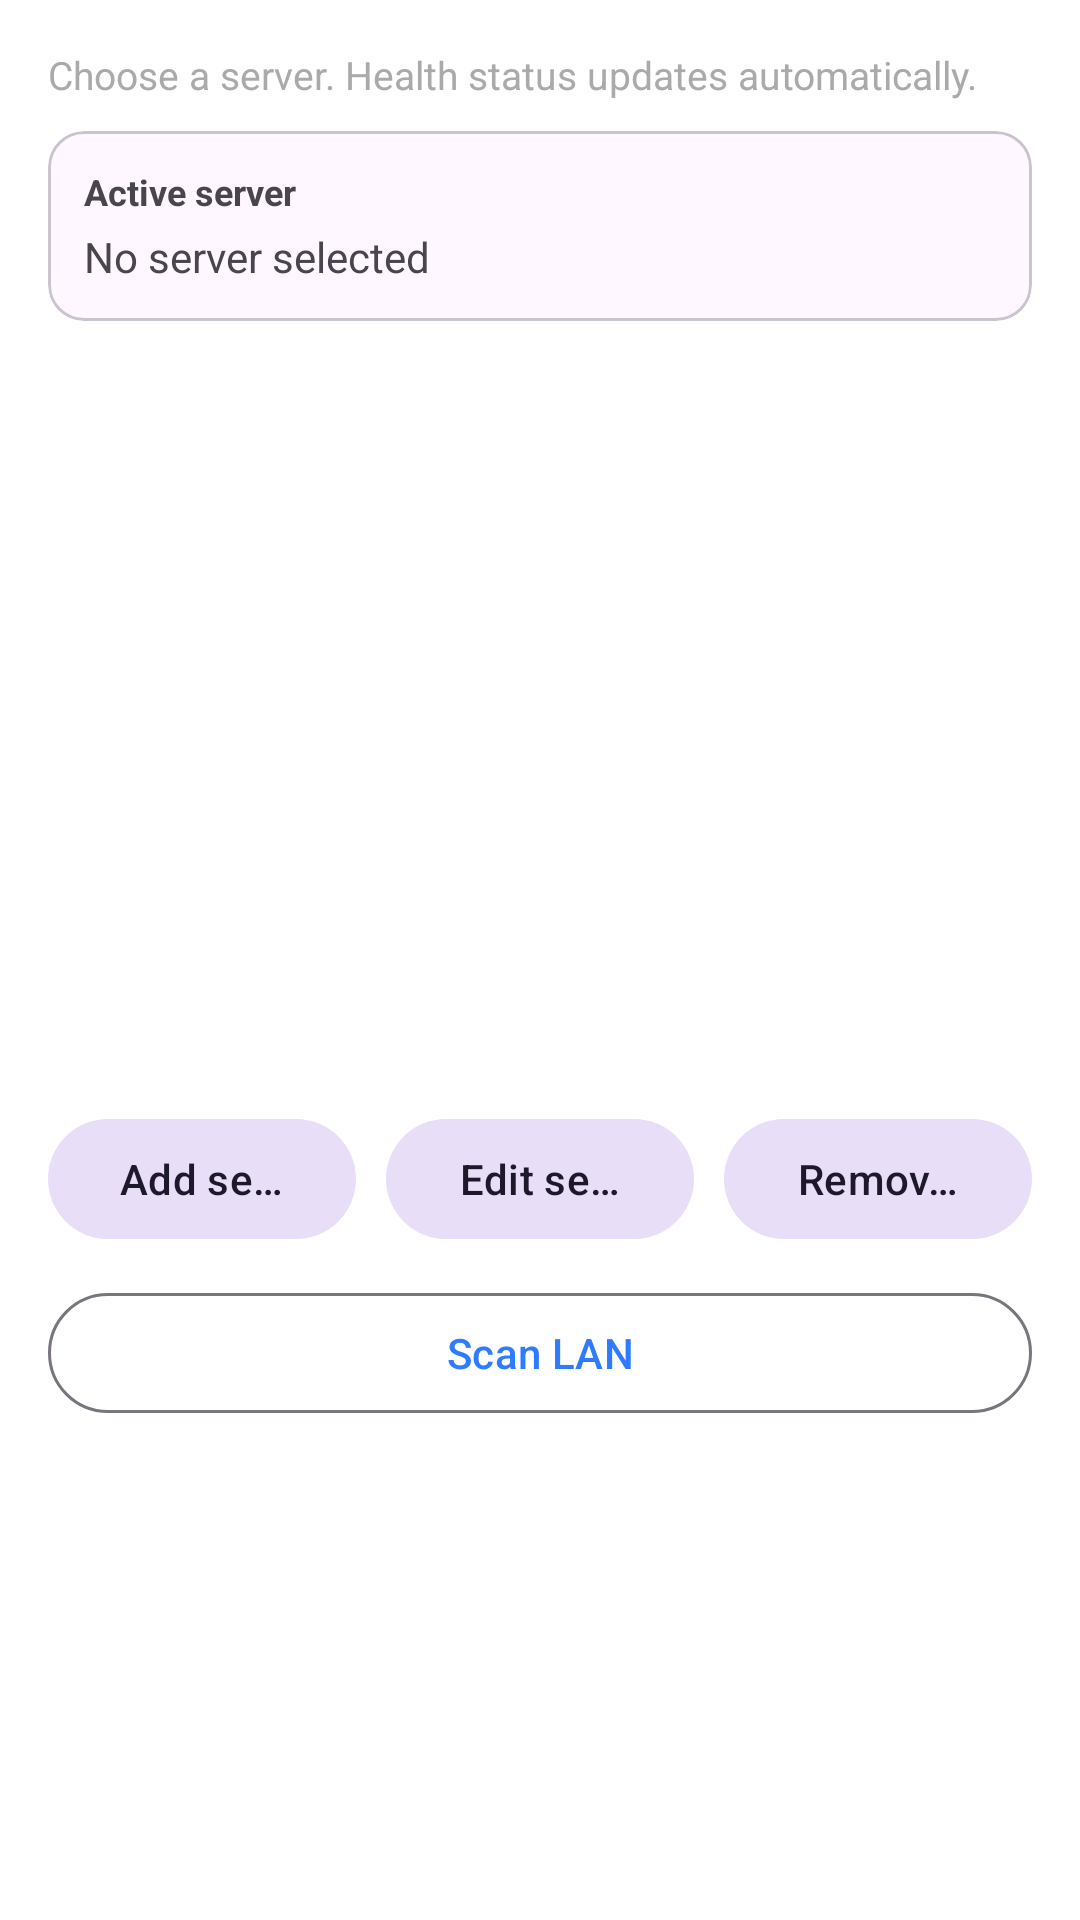

Produce the Android XML layout that renders to this screen, including the resource entries it uses.
<!-- AndroidManifest.xml: application theme Theme.RelayTV -->
<!-- res/layout/dialog_server_picker.xml -->
<?xml version="1.0" encoding="utf-8"?>
<LinearLayout xmlns:android="http://schemas.android.com/apk/res/android"
    xmlns:app="http://schemas.android.com/apk/res-auto"
    android:layout_width="match_parent"
    android:layout_height="wrap_content"
    android:orientation="vertical"
    android:padding="16dp">

    <TextView
        android:id="@+id/txtPickerSubtitle"
        android:layout_width="match_parent"
        android:layout_height="wrap_content"
        android:text="@string/server_picker_subtitle"
        android:textSize="13sp"
        android:textColor="@android:color/darker_gray" />

    <com.google.android.material.card.MaterialCardView
        android:layout_width="match_parent"
        android:layout_height="wrap_content"
        android:layout_marginTop="10dp"
        app:cardCornerRadius="12dp"
        app:cardUseCompatPadding="false">

        <LinearLayout
            android:layout_width="match_parent"
            android:layout_height="wrap_content"
            android:orientation="vertical"
            android:padding="12dp">

            <TextView
                android:id="@+id/txtActiveLabel"
                android:layout_width="match_parent"
                android:layout_height="wrap_content"
                android:text="@string/active_server"
                android:textStyle="bold"
                android:textSize="12sp" />

            <TextView
                android:id="@+id/txtActiveServer"
                android:layout_width="match_parent"
                android:layout_height="wrap_content"
                android:layout_marginTop="4dp"
                android:text="@string/no_server_selected"
                android:textSize="14sp" />
        </LinearLayout>
    </com.google.android.material.card.MaterialCardView>

    <ListView
        android:id="@+id/listServers"
        android:layout_width="match_parent"
        android:layout_height="240dp"
        android:layout_marginTop="10dp"
        android:choiceMode="singleChoice" />

    <LinearLayout
        android:layout_width="match_parent"
        android:layout_height="wrap_content"
        android:orientation="horizontal"
        android:paddingTop="12dp">

        <com.google.android.material.button.MaterialButton
            android:id="@+id/btnAdd"
            style="@style/Widget.Material3.Button.TonalButton"
            android:layout_width="0dp"
            android:layout_height="wrap_content"
            android:layout_weight="1"
            android:text="@string/add_server"
            android:maxLines="1"
            android:ellipsize="end" />

        <com.google.android.material.button.MaterialButton
            android:id="@+id/btnEdit"
            style="@style/Widget.Material3.Button.TonalButton"
            android:layout_width="0dp"
            android:layout_height="wrap_content"
            android:layout_weight="1"
            android:layout_marginStart="10dp"
            android:text="@string/edit_server"
            android:maxLines="1"
            android:ellipsize="end" />

        <com.google.android.material.button.MaterialButton
            android:id="@+id/btnRemove"
            style="@style/Widget.Material3.Button.TonalButton"
            android:layout_width="0dp"
            android:layout_height="wrap_content"
            android:layout_weight="1"
            android:layout_marginStart="10dp"
            android:text="@string/remove_server"
            android:maxLines="1"
            android:ellipsize="end" />

    </LinearLayout>

    <com.google.android.material.button.MaterialButton
        android:id="@+id/btnDiscover"
        style="@style/Widget.Material3.Button.OutlinedButton"
        android:layout_width="match_parent"
        android:layout_height="wrap_content"
        android:layout_marginTop="10dp"
        android:text="@string/scan_lan" />

</LinearLayout>
<!-- resources referenced by this layout -->
<resources>
  <string name="active_server">Active server</string>
  <string name="add_server">Add server</string>
  <string name="edit_server">Edit server</string>
  <string name="no_server_selected">No server selected</string>
  <string name="remove_server">Remove server</string>
  <string name="scan_lan">Scan LAN</string>
  <string name="server_picker_subtitle">Choose a server. Health status updates automatically.</string>
  <style name="Theme.RelayTV" parent="Theme.Material3.DayNight.NoActionBar">
          <item name="android:statusBarColor">@android:color/transparent</item>
          <item name="android:navigationBarColor">@android:color/transparent</item>
          <item name="colorPrimary">@color/relaytv_primary</item>
          <item name="colorOnPrimary">@color/relaytv_on_primary</item>
          <item name="colorSecondary">@color/relaytv_secondary</item>
          <item name="colorOnSecondary">@color/relaytv_on_secondary</item>
          <item name="android:colorBackground">@color/relaytv_canvas_dark</item>
          <item name="android:windowBackground">@color/relaytv_canvas_dark</item>
      </style>
  <color name="relaytv_primary">#2F7BFF</color>
  <color name="relaytv_on_primary">#FFFFFF</color>
  <color name="relaytv_secondary">#26D07C</color>
  <color name="relaytv_on_secondary">#00140B</color>
</resources>
